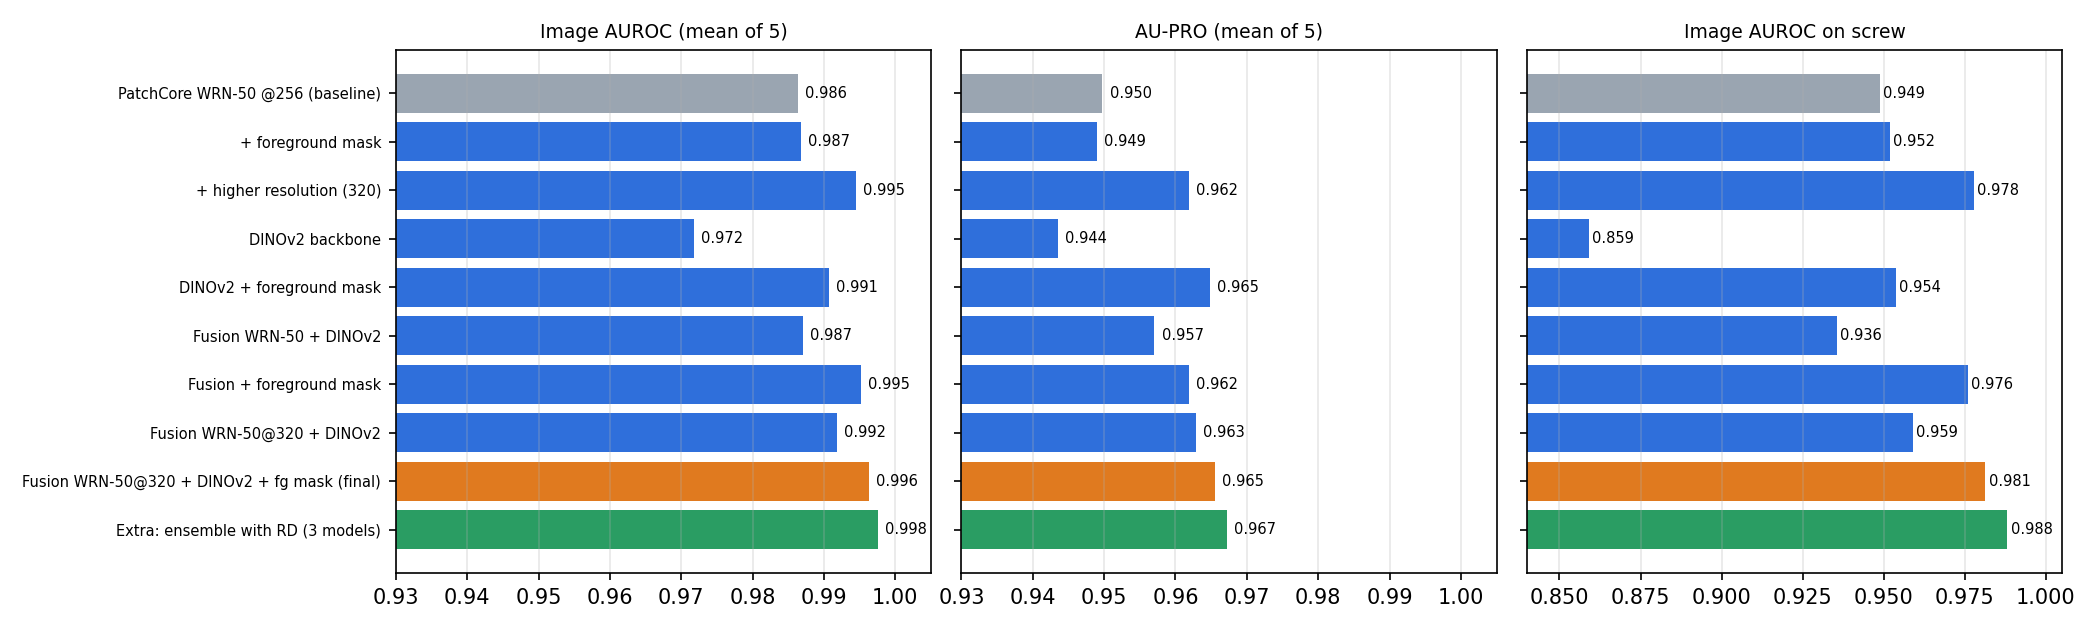

Source data for this figure (header and first rows):
variant, tag, mean_image_auroc, mean_image_f1, mean_image_f1_p95, mean_pixel_auroc, mean_au_pro, bottle_image_auroc, metal_nut_image_auroc, screw_image_auroc, carpet_image_auroc, leather_image_auroc, ms_per_img, delta_image_auroc, delta_image_f1, delta_image_f1_p95, delta_pixel_auroc, delta_au_pro
PatchCore WRN-50 @256 (baseline), patchcore_wrn50, 0.9863, 0.9356, 0.9341, 0.9898, 0.9498, 1.0, 0.9961, 0.9488, 0.9868, 1.0, 79.86, 0.0, 0.0, 0.0, 0.0, 0.0
+ foreground mask, patchcore_wrn50_fg, 0.9867, 0.9297, 0.9382, 0.9899, 0.949, 1.0, 0.9951, 0.9518, 0.9868, 1.0, 79.86, 0.0004194, -0.005955, 0.004176, 8.404819868734759e-05, -0.0007558
+ higher resolution (320), patchcore_wrn50_320, 0.9945, 0.9473, 0.9474, 0.9914, 0.9619, 1.0, 0.998, 0.9779, 0.9968, 1.0, 102.7, 0.008218, 0.01172, 0.01334, 0.001559, 0.01217
DINOv2 backbone, patchcore_dinov2, 0.9718, 0.9526, 0.9688, 0.9874, 0.9435, 1.0, 1.0, 0.859, 1.0, 1.0, 177.2, -0.01452, 0.01696, 0.0347, -0.002354, -0.006221
DINOv2 + foreground mask, patchcore_dinov2_fg, 0.9907, 0.9693, 0.9754, 0.9923, 0.9648, 1.0, 1.0, 0.9537, 1.0, 1.0, 177.2, 0.004414, 0.03371, 0.04138, 0.002455, 0.01508
Fusion WRN-50 + DINOv2, fusion_wrn50_dinov2, 0.987, 0.9579, 0.9461, 0.9914, 0.957, 1.0, 1.0, 0.9356, 0.9996, 1.0, 257, 0.0007267, 0.0223, 0.01207, 0.001559, 0.007278
Fusion + foreground mask, fusion_wrn50_dinov2_fg, 0.9951, 0.9655, 0.9549, 0.9922, 0.9619, 1.0, 1.0, 0.976, 0.9996, 1.0, 257, 0.008802, 0.02991, 0.02086, 0.002365, 0.01211
Fusion WRN-50@320 + DINOv2, fusion_wrn320_dinov2, 0.9918, 0.9625, 0.9489, 0.9922, 0.9628, 1.0, 1.0, 0.959, 1.0, 1.0, 279.8, 0.00548, 0.02686, 0.01486, 0.002368, 0.01306
Fusion WRN-50@320 + DINOv2 + fg mask (fi…, fusion_wrn320_dinov2_fg, 0.9963, 0.9623, 0.9549, 0.9926, 0.9655, 1.0, 1.0, 0.9813, 1.0, 1.0, 279.8, 0.009948, 0.02671, 0.0208, 0.002815, 0.0157
Extra: ensemble with RD (3 models), fusion_rd_wrn320_dinov2_fg, 0.9975, 0.9662, 0.9569, 0.9923, 0.9672, 1.0, 1.0, 0.9881, 0.9996, 1.0, 327.2, 0.01122, 0.03063, 0.02286, 0.002459, 0.01744
